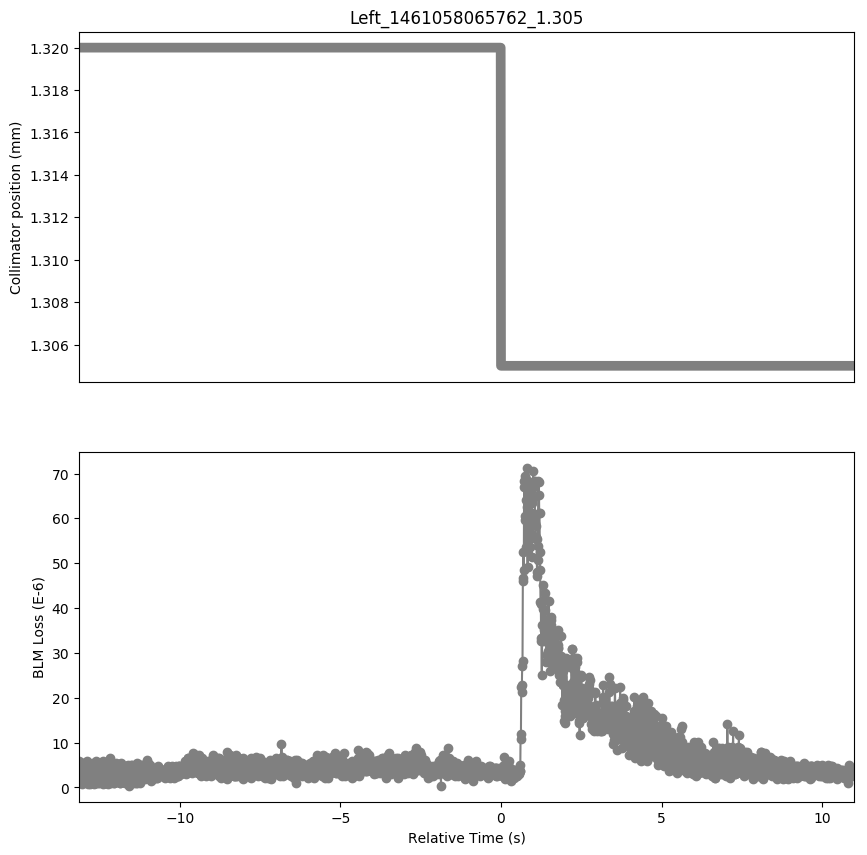

Values plotted in this chart, from the file beside it:
Timestamp, position, BLMTI.06R7.B2I10_TCP.C6R7.B2
1461058052630, 1.32, 1.0859999999999999e-06
1461058052640, 1.32, 5.792000000000001e-06
1461058052650, 1.32, 1.4480000000000002e-06
1461058052660, 1.32, 5.43e-06
1461058052670, 1.32, 1.81e-06
1461058052680, 1.32, 4.706e-06
1461058052690, 1.32, 1.81e-06
1461058052700, 1.32, 5.43e-06
1461058052710, 1.32, 2.8960000000000003e-06
1461058052720, 1.32, 5.43e-06
1461058052730, 1.32, 7.240000000000001e-07
1461058052740, 1.32, 5.0680000000000004e-06
1461058052750, 1.32, 1.81e-06
1461058052760, 1.32, 5.43e-06
1461058052770, 1.32, 1.81e-06
1461058052780, 1.32, 4.706e-06
1461058052790, 1.32, 2.1719999999999997e-06
1461058052800, 1.32, 3.982e-06
1461058052810, 1.32, 2.5340000000000002e-06
1461058052820, 1.32, 5.0680000000000004e-06
1461058052830, 1.32, 1.81e-06
1461058052840, 1.32, 5.43e-06
1461058052850, 1.32, 1.81e-06
1461058052860, 1.32, 5.0680000000000004e-06
1461058052870, 1.32, 1.4480000000000002e-06
1461058052880, 1.32, 5.792000000000001e-06
1461058052890, 1.32, 1.4480000000000002e-06
1461058052900, 1.32, 4.706e-06
1461058052910, 1.32, 7.240000000000001e-07
1461058052920, 1.32, 5.0680000000000004e-06
1461058052930, 1.32, 1.81e-06
1461058052940, 1.32, 3.982e-06
1461058052950, 1.32, 1.81e-06
1461058052960, 1.32, 4.343999999999999e-06
1461058052970, 1.32, 7.240000000000001e-07
1461058052980, 1.32, 4.706e-06
1461058052990, 1.32, 2.1719999999999997e-06
1461058053000, 1.32, 3.982e-06
1461058053010, 1.32, 1.4480000000000002e-06
1461058053020, 1.32, 4.343999999999999e-06
1461058053030, 1.32, 1.0859999999999999e-06
1461058053040, 1.32, 4.706e-06
1461058053050, 1.32, 1.0859999999999999e-06
1461058053060, 1.32, 5.43e-06
1461058053070, 1.32, 1.4480000000000002e-06
1461058053080, 1.32, 4.706e-06
1461058053090, 1.32, 7.240000000000001e-07
1461058053100, 1.32, 5.0680000000000004e-06
1461058053110, 1.32, 1.4480000000000002e-06
1461058053120, 1.32, 3.982e-06
1461058053130, 1.32, 1.0859999999999999e-06
1461058053140, 1.32, 5.0680000000000004e-06
1461058053150, 1.32, 1.4480000000000002e-06
1461058053160, 1.32, 5.792000000000001e-06
1461058053170, 1.32, 1.0859999999999999e-06
1461058053180, 1.32, 4.706e-06
1461058053190, 1.32, 1.81e-06
1461058053200, 1.32, 3.982e-06
1461058053210, 1.32, 1.4480000000000002e-06
1461058053220, 1.32, 3.982e-06
... 2,354 more rows
